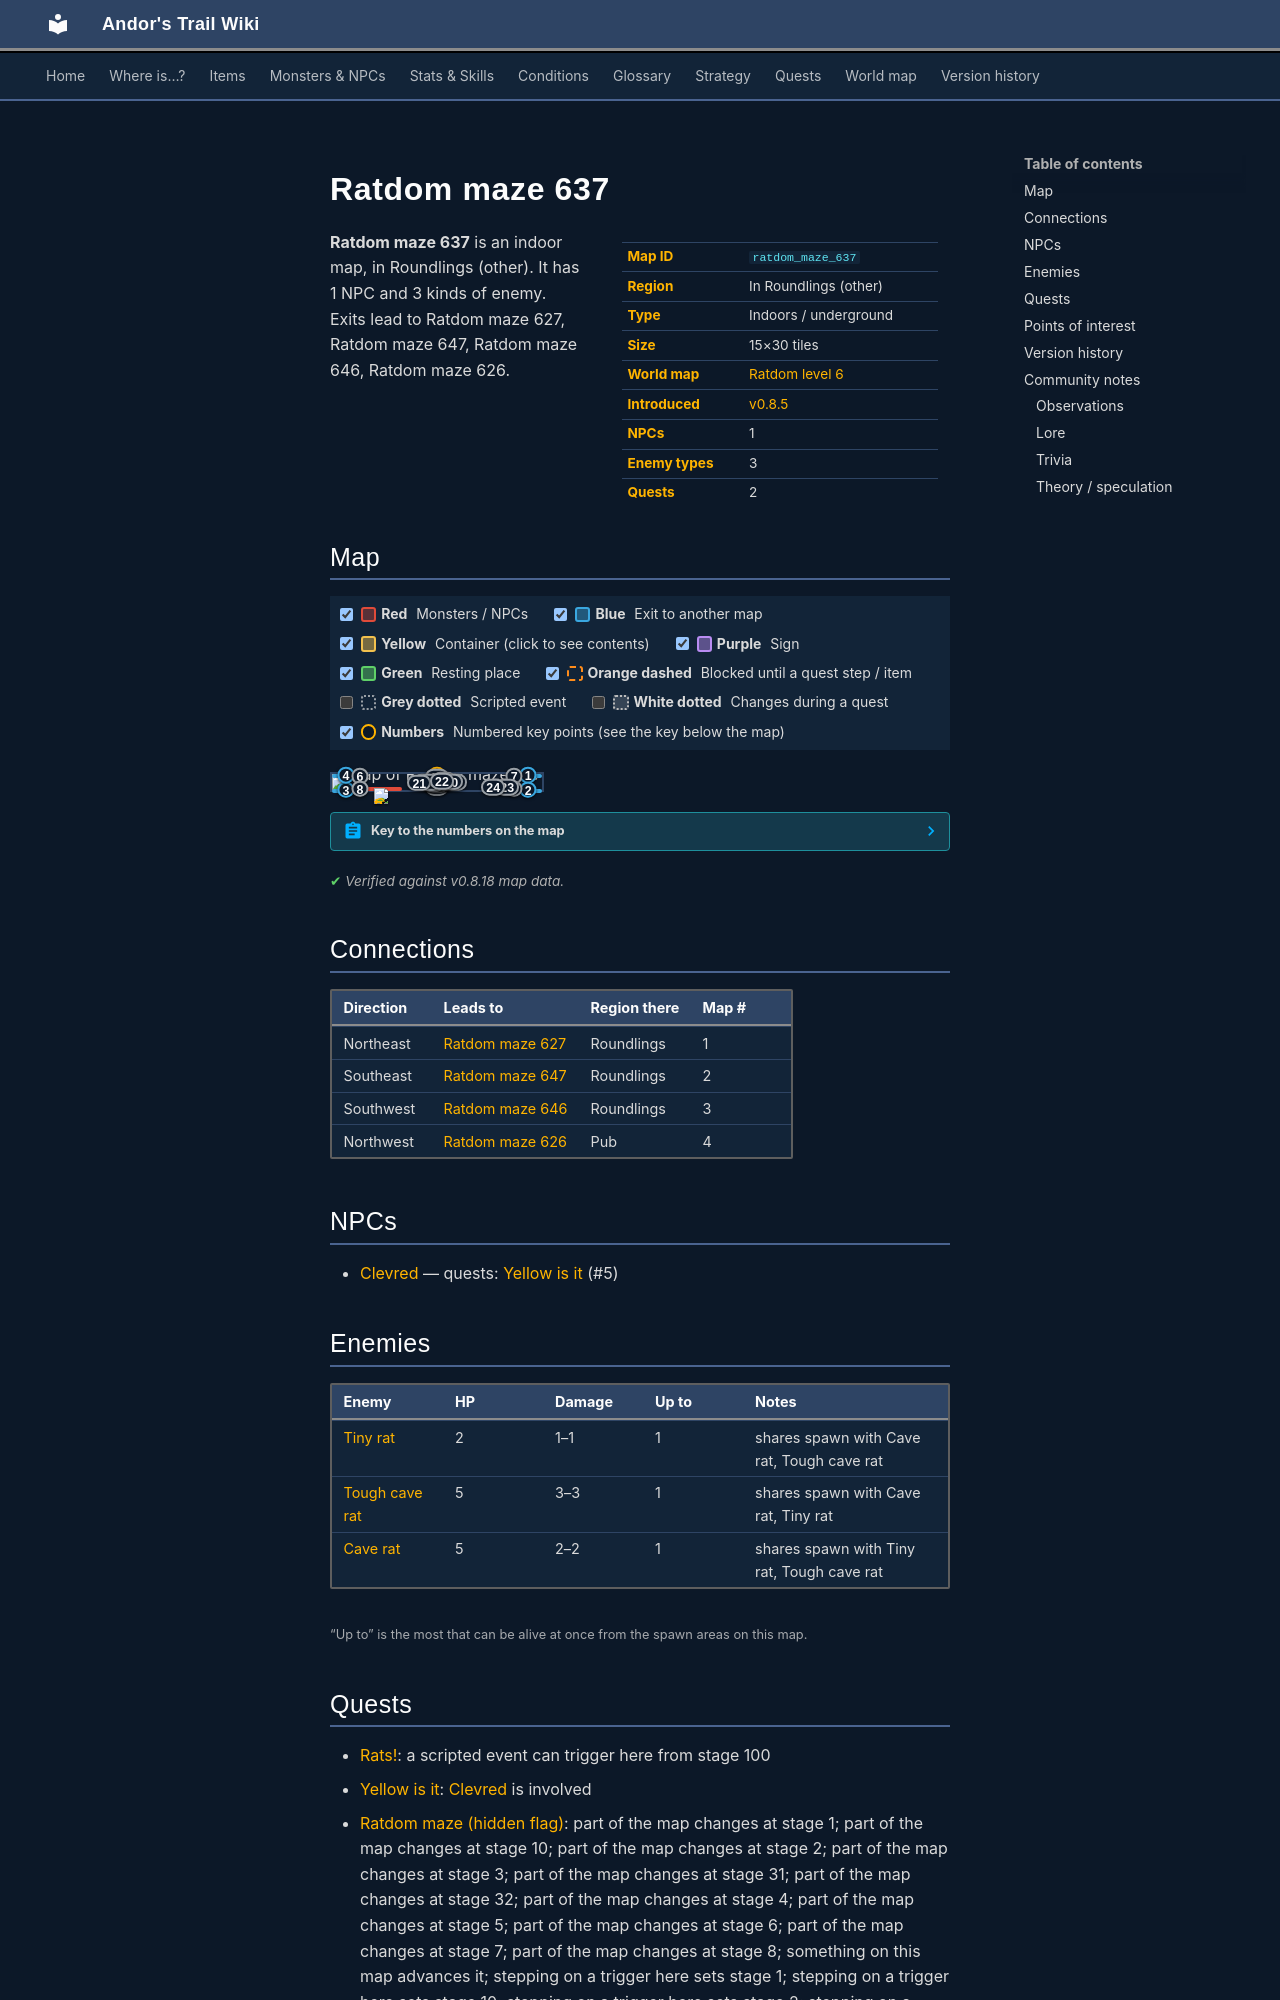

repository: asdfghjkl628/Andor-s-Trail-Wikiiii · page: maps/ratdom_maze_637/index.html · generator: mkdocs

---
description: "Ratdom maze 637 is an indoor location in Andor's Trail, in Roundlings (other). NPCs: Clevred. Enemies: Tiny rat, Tough cave rat, Cave rat. Exits to Ratdom maze 627, Ratdom maze 647, Ratdom maze 646, Ratdom maze 626."
---

# Ratdom maze 637

<div class="infobox" markdown>

| | |
|---|---|
| **Map ID** | `ratdom_maze_637` |
| **Region** | In Roundlings (other) |
| **Type** | Indoors / underground |
| **Size** | 15×30 tiles |
| **World map** | [Ratdom level 6](index.md) |
| **Introduced** | [v0.8.5](../versions/0.8.5.md) |
| **NPCs** | 1 |
| **Enemy types** | 3 |
| **Quests** | 2 |

</div>

**Ratdom maze 637** is an indoor map, in Roundlings (other). It has 1 NPC and 3 kinds of enemy. Exits lead to Ratdom maze 627, Ratdom maze 647, Ratdom maze 646, Ratdom maze 626.
